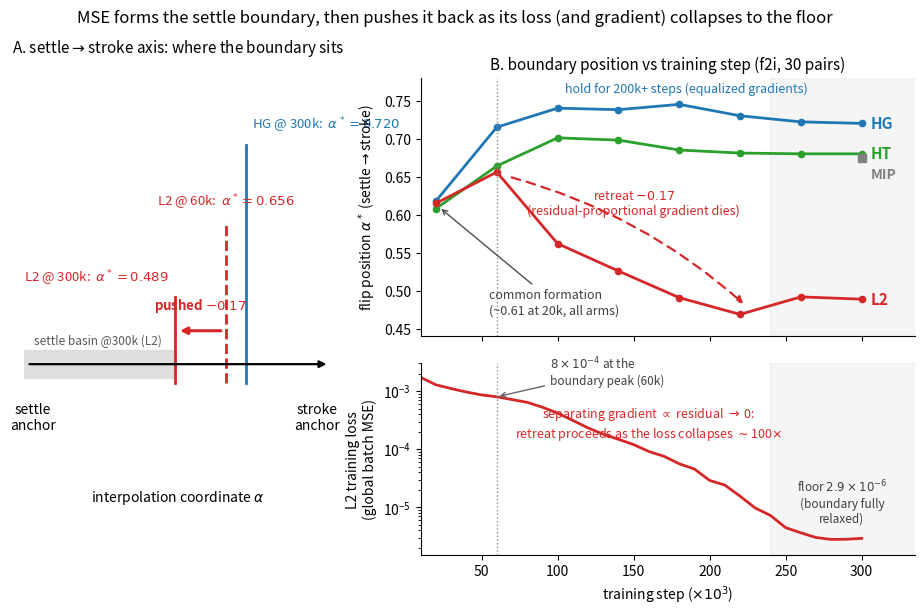

Source code (Python): (Note: this script raises an exception after producing the figure.)
"""Figure: L2 boundary retreat in the settle region (PART CCCXXXIV data).

Panel A: schematic of the settle->stroke interpolation axis with measured
flip positions (L2 @60k peak, L2 @300k, HG @300k) — shows the boundary
being pushed back toward the settle anchor under continued MSE training.
Panel B: flip position alpha* vs training step for L2 / HG / HT (+ MIP
at 300k), the measured formation-then-retreat trajectories.
"""
import matplotlib.pyplot as plt
import numpy as np

STEPS = np.array([20, 60, 100, 140, 180, 220, 260, 300])  # x1000
L2 = np.array([0.615, 0.656, 0.562, 0.526, 0.491, 0.469, 0.492, 0.489])
HG = np.array([0.618, 0.715, 0.740, 0.738, 0.745, 0.730, 0.722, 0.720])
HT = np.array([0.608, 0.664, 0.701, 0.698, 0.685, 0.681, 0.680, 0.680])
MIP_300 = 0.674

C = {"L2": "#d62728", "HG": "#1f77b4", "HT": "#2ca02c", "MIP": "#7f7f7f"}

# L2 global training loss, geometric mean per 10k window (metrics.jsonl)
LSTEP = np.arange(10, 301, 10)
LLOSS = np.array([1.726e-3, 1.286e-3, 1.109e-3, 9.658e-4, 8.630e-4, 7.997e-4,
                  7.169e-4, 6.426e-4, 5.292e-4, 4.194e-4, 3.142e-4, 2.332e-4,
                  1.818e-4, 1.483e-4, 1.204e-4, 9.139e-5, 7.554e-5, 5.615e-5,
                  4.559e-5, 2.904e-5, 2.411e-5, 1.555e-5, 9.723e-6, 7.242e-6,
                  4.458e-6, 3.635e-6, 3.016e-6, 2.794e-6, 2.816e-6, 2.916e-6])

fig = plt.figure(figsize=(11.5, 6.2))
gs = fig.add_gridspec(2, 2, width_ratios=[1.0, 1.6], height_ratios=[1.35, 1.0],
                      hspace=0.12, wspace=0.22)
axA = fig.add_subplot(gs[:, 0])
axB = fig.add_subplot(gs[0, 1])
axC = fig.add_subplot(gs[1, 1], sharex=axB)

# ---- Panel A: interpolation-axis schematic -------------------------------
axA.set_xlim(0, 1)
axA.set_ylim(0, 1)
axA.axis("off")
y0 = 0.40
axA.annotate("", xy=(0.99, y0), xytext=(0.01, y0),
             arrowprops=dict(arrowstyle="-|>", lw=1.6, color="black"))
axA.text(0.03, y0 - 0.08, "settle\nanchor", ha="center", va="top", fontsize=10)
axA.text(0.95, y0 - 0.08, "stroke\nanchor", ha="center", va="top", fontsize=10)
axA.text(0.5, y0 - 0.26, r"interpolation coordinate $\alpha$",
         ha="center", va="top", fontsize=10)

# boundary marks, staggered label heights to avoid collisions
marks = [("L2 @ 300k", 0.489, C["L2"], 0.56, "-", "right"),
         ("L2 @ 60k", 0.656, C["L2"], 0.72, "--", "center"),
         ("HG @ 300k", 0.720, C["HG"], 0.88, "-", "left")]
for label, x, c, ytop, ls, ha in marks:
    axA.plot([x, x], [y0 - 0.04, ytop - 0.02], color=c, lw=2, ls=ls)
    xt = x - 0.02 if ha == "right" else (x + 0.02 if ha == "left" else x)
    axA.text(xt, ytop, f"{label}:  " + rf"$\alpha^*={x:.3f}$",
             ha=ha, va="bottom", fontsize=9.5, color=c)

axA.annotate("", xy=(0.489 + 0.008, y0 + 0.07), xytext=(0.656 - 0.008, y0 + 0.07),
             arrowprops=dict(arrowstyle="-|>", lw=2.2, color=C["L2"]))
axA.text(0.572, y0 + 0.105, "pushed $-0.17$", ha="center", va="bottom",
         fontsize=9.5, color=C["L2"], fontweight="bold")
axA.fill_betweenx([y0 - 0.030, y0 + 0.030], 0.0, 0.489,
                  color="0.87", zorder=0)
axA.text(0.24, y0 + 0.042, "settle basin @300k (L2)", fontsize=8.5,
         color="0.35", ha="center")
axA.set_title("A. settle$\\to$stroke axis: where the boundary sits",
              fontsize=11, pad=18)

# ---- Panel B: formation-then-retreat trajectories ------------------------
for name, y in [("HG", HG), ("HT", HT), ("L2", L2)]:
    axB.plot(STEPS, y, "-o", color=C[name], lw=2, ms=4.5)
    axB.text(STEPS[-1] + 6, y[-1], name, color=C[name], fontsize=11,
             va="center", fontweight="bold")
axB.plot([300], [MIP_300], "s", color=C["MIP"], ms=6)
axB.text(306, MIP_300 - 0.012, "MIP", color=C["MIP"], fontsize=10, va="top",
         fontweight="bold")

axB.annotate("common formation\n(~0.61 at 20k, all arms)",
             xy=(22, 0.610), xytext=(55, 0.470), fontsize=9,
             arrowprops=dict(arrowstyle="->", color="0.3", lw=1), color="0.25")
axB.annotate("", xy=(225, 0.478), xytext=(68, 0.650),
             arrowprops=dict(arrowstyle="-|>", lw=1.6, color=C["L2"],
                             linestyle=(0, (4, 3)), shrinkA=2, shrinkB=4,
                             connectionstyle="arc3,rad=-0.12"))
axB.text(150, 0.600, "retreat $-0.17$\n(residual-proportional gradient dies)",
         fontsize=9, color=C["L2"], ha="center")
axB.text(185, 0.760, "hold for 200k+ steps (equalized gradients)",
         fontsize=9, color=C["HG"], ha="center")

axB.set_ylabel(r"flip position $\alpha^*$ (settle$\to$stroke)", fontsize=10)
axB.set_xlim(10, 335)
axB.set_ylim(0.44, 0.78)
axB.spines[["top", "right"]].set_visible(False)
axB.tick_params(labelbottom=False)
axB.set_title("B. boundary position vs training step (f2i, 30 pairs)",
              fontsize=11)

# ---- Panel C: L2 global training loss, aligned with panel B --------------
axC.semilogy(LSTEP, LLOSS, "-", color=C["L2"], lw=2)
axC.set_ylabel("L2 training loss\n(global batch MSE)", fontsize=10)
axC.set_xlabel("training step ($\\times 10^3$)", fontsize=10)
axC.spines[["top", "right"]].set_visible(False)
axC.set_ylim(1.5e-6, 3e-3)

for ax in (axB, axC):
    ax.axvline(60, color="0.55", lw=1, ls=":")
    ax.axvspan(240, 335, color="0.5", alpha=0.08, zorder=0)
axC.annotate("$8\\times 10^{-4}$ at the\nboundary peak (60k)",
             xy=(60, 8.0e-4), xytext=(95, 1.3e-3), fontsize=8.5, color="0.25",
             arrowprops=dict(arrowstyle="->", color="0.4", lw=1))
axC.text(287, 5.5e-6, "floor $2.9\\times 10^{-6}$\n(boundary fully\nrelaxed)",
         fontsize=8.5, color="0.25", ha="center")
axC.text(160, 1.6e-4,
         "separating gradient $\\propto$ residual $\\to$ 0:\n"
         "retreat proceeds as the loss collapses $\\sim$100$\\times$",
         fontsize=9, color=C["L2"], ha="center")

fig.suptitle("MSE forms the settle boundary, then pushes it back as its "
             "loss (and gradient) collapses to the floor", fontsize=12, y=0.99)
out = "analysis/paper/boundary_retreat_fig"
fig.savefig(out + ".png", dpi=200, bbox_inches="tight")
fig.savefig(out + ".pdf", bbox_inches="tight")
print("saved", out + ".png/.pdf")
